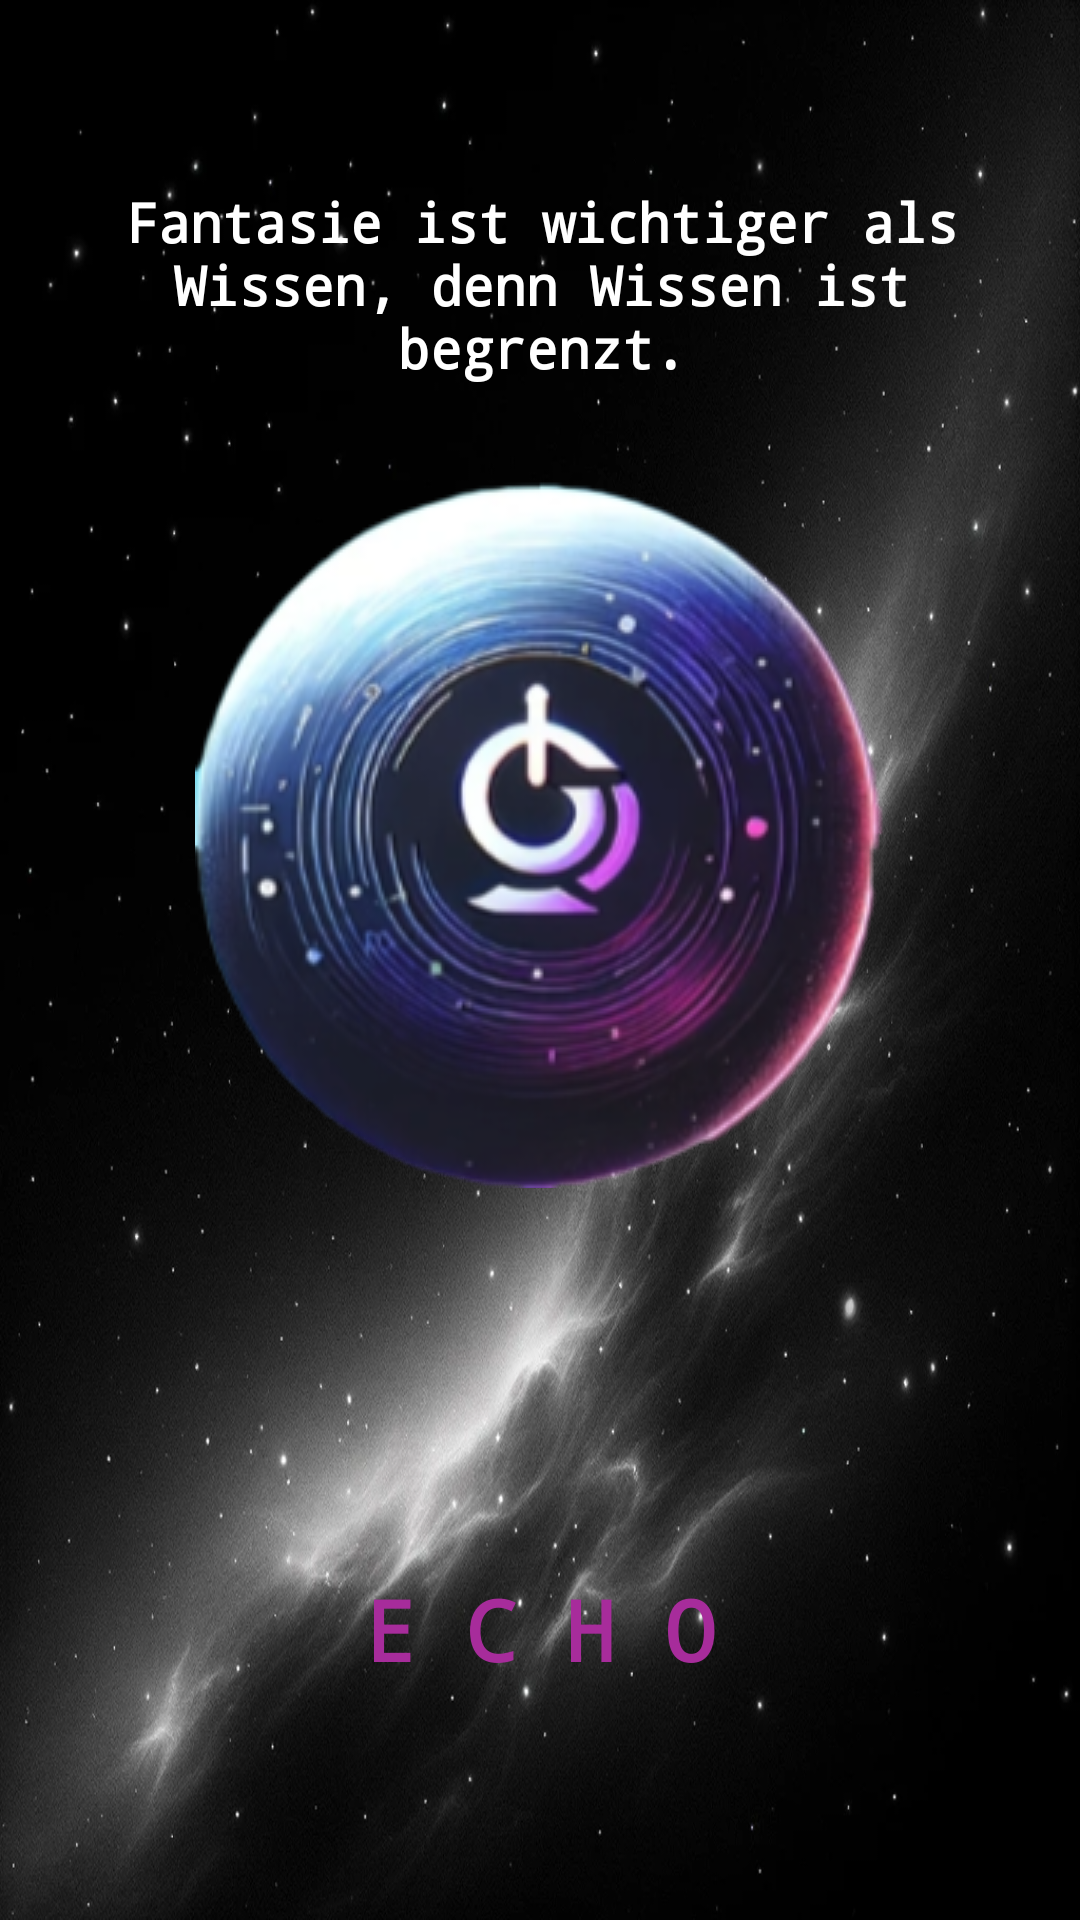

Layout XML and referenced resources for this Android screen:
<!-- AndroidManifest.xml: application theme Theme.AbschlussProjektAndroide -->
<!-- res/layout/fragment_splash_screen.xml -->
<?xml version="1.0" encoding="utf-8"?>
<androidx.constraintlayout.widget.ConstraintLayout
    xmlns:android="http://schemas.android.com/apk/res/android"
    xmlns:app="http://schemas.android.com/apk/res-auto"
    xmlns:tools="http://schemas.android.com/tools"
    android:layout_height="match_parent"
    android:layout_width="match_parent"
    android:background="@drawable/backgroundhome2"
    tools:context=".ui.SplashScreenFragment">


    <TextView
        android:id="@+id/tv_apiCallQuote"
        android:layout_width="350dp"
        android:layout_height="wrap_content"
        android:layout_marginStart="16dp"
        android:layout_marginEnd="16dp"
        android:layout_marginBottom="32dp"
        android:fontFamily="monospace"
        android:gravity="center"
        android:text="Fantasie ist wichtiger als Wissen, denn Wissen ist begrenzt."
        android:textColor="@color/white"
        android:textSize="18dp"
        android:textStyle="bold"
        app:layout_constraintBottom_toTopOf="@+id/imageView"
        app:layout_constraintEnd_toEndOf="parent"
        app:layout_constraintHorizontal_bias="0.482"
        app:layout_constraintStart_toStartOf="parent" />

    <TextView
        android:id="@+id/tv_appName"
        android:layout_width="wrap_content"
        android:layout_height="wrap_content"
        android:layout_marginBottom="72dp"
        android:elegantTextHeight="true"
        android:fontFamily="monospace"
        android:text="@string/app_name"
        android:textAlignment="center"
        android:textAllCaps="true"
        android:textColor="@color/KIColor"
        android:textSize="28dp"
        android:textStyle="bold"
        app:layout_constraintBottom_toBottomOf="parent"
        app:layout_constraintEnd_toEndOf="parent"
        app:layout_constraintStart_toStartOf="parent" />

    <ImageView
        android:id="@+id/imageView"
        android:layout_width="wrap_content"
        android:layout_height="wrap_content"
        android:layout_marginTop="160dp"
        android:src="@drawable/echologo"
        app:layout_constraintEnd_toEndOf="parent"
        app:layout_constraintStart_toStartOf="parent"
        app:layout_constraintTop_toTopOf="parent" />

</androidx.constraintlayout.widget.ConstraintLayout>
<!-- resources referenced by this layout -->
<resources>
  <color name="KIColor">#A72C9B</color>
  <color name="white">#FFFFFFFF</color>
  <!-- drawable backgroundhome2: png bitmap (drawable, 781570 bytes) -->
  <!-- drawable echologo: png bitmap (drawable, 107331 bytes) -->
  <string name="app_name">E c h o</string>
  <style name="Theme.AbschlussProjektAndroide" parent="Base.Theme.AbschlussProjektAndroide" />
  <style name="Base.Theme.AbschlussProjektAndroide" parent="Theme.Material3.DayNight.NoActionBar">
          
          <item name="colorPrimary">@color/black</item>
  
      </style>
  <color name="black">#FF000000</color>
</resources>
